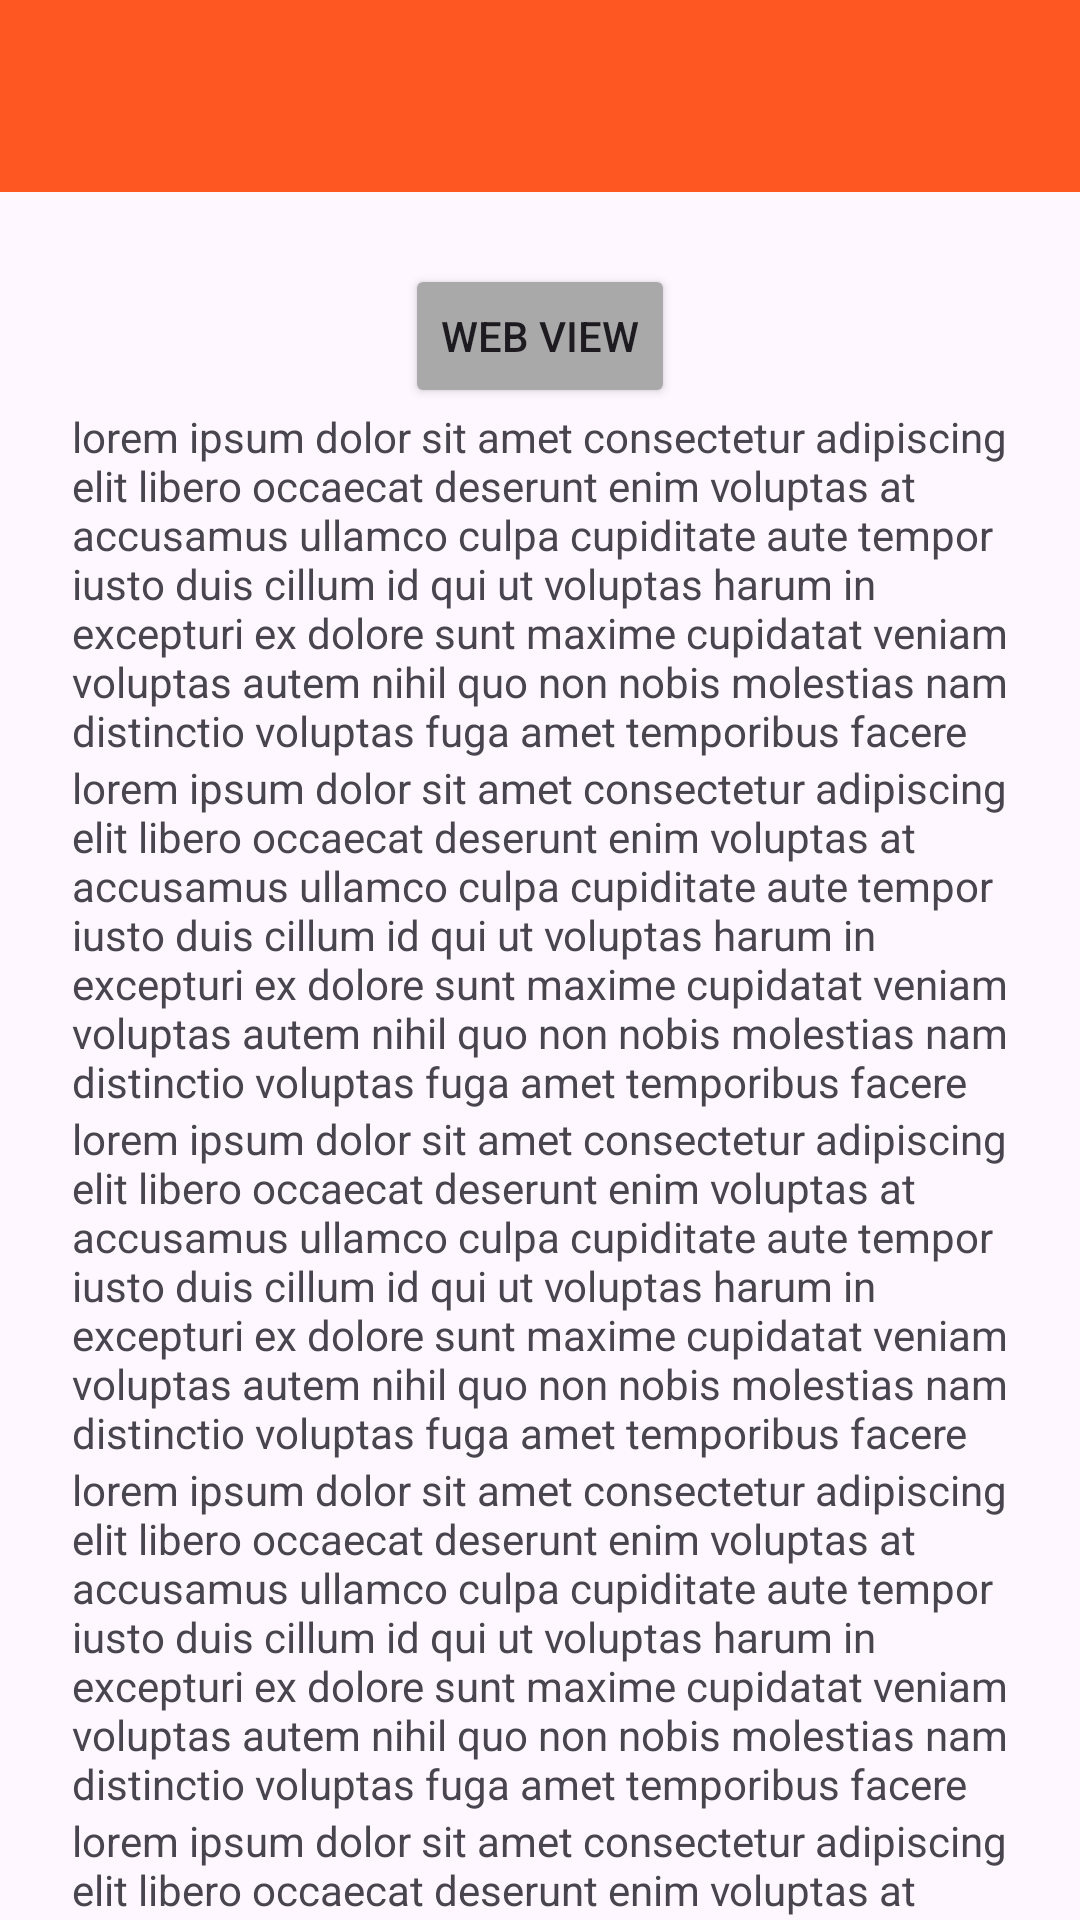

Write the Android layout XML for this screen, with the resource values it uses.
<!-- AndroidManifest.xml: application theme Theme.Alif_3TIA_Mobile -->
<!-- res/layout/activity_lima.xml -->
<?xml version="1.0" encoding="utf-8"?>
<androidx.coordinatorlayout.widget.CoordinatorLayout xmlns:android="http://schemas.android.com/apk/res/android"
    xmlns:app="http://schemas.android.com/apk/res-auto"
    xmlns:tools="http://schemas.android.com/tools"
    android:id="@+id/main"
    android:layout_width="match_parent"
    android:layout_height="match_parent"
    tools:context=".Home.Pertemuan5.LimaActivity">
    <com.google.android.material.appbar.AppBarLayout
        android:id="@+id/appBar"
        android:layout_width="match_parent"
        android:layout_height="wrap_content">

        <androidx.appcompat.widget.Toolbar
            android:id="@+id/toolbar"
            android:layout_width="match_parent"
            android:layout_height="?attr/actionBarSize"
            android:background="#FF5722"
            app:layout_constraintBottom_toBottomOf="parent"
            app:layout_constraintEnd_toEndOf="parent"
            app:layout_constraintHorizontal_bias="0.0"
            app:layout_constraintStart_toStartOf="parent"
            app:layout_constraintTop_toTopOf="parent"
            app:layout_constraintVertical_bias="0.001"
            app:subtitleTextColor="@android:color/white"
            app:titleTextColor="@android:color/white"
            app:layout_scrollFlags="scroll|enterAlways"/>

    </com.google.android.material.appbar.AppBarLayout>



    <androidx.core.widget.NestedScrollView
        android:layout_width="match_parent"
        android:layout_height="match_parent"
        app:layout_behavior="@string/appbar_scrolling_view_behavior"
        android:padding="24dp"
        android:clipToPadding="false">
        <LinearLayout
            android:layout_width="match_parent"
            android:layout_height="wrap_content"
            android:orientation="vertical"
            android:gravity="center_horizontal">

            <Button
                android:id="@+id/btnWebview"
                android:layout_width="wrap_content"
                android:layout_height="wrap_content"
                android:text="Web view"
                android:backgroundTint="@color/Abu"/>

            <TextView
                android:layout_width="match_parent"
                android:layout_height="wrap_content"
                android:text="lorem ipsum dolor sit amet consectetur adipiscing elit libero occaecat deserunt enim voluptas at accusamus ullamco culpa cupiditate aute tempor iusto duis cillum id qui ut voluptas harum in excepturi ex dolore sunt maxime cupidatat veniam voluptas autem nihil quo non nobis molestias nam distinctio voluptas fuga amet temporibus facere"/>
            <TextView
                android:layout_width="match_parent"
                android:layout_height="wrap_content"
                android:text="lorem ipsum dolor sit amet consectetur adipiscing elit libero occaecat deserunt enim voluptas at accusamus ullamco culpa cupiditate aute tempor iusto duis cillum id qui ut voluptas harum in excepturi ex dolore sunt maxime cupidatat veniam voluptas autem nihil quo non nobis molestias nam distinctio voluptas fuga amet temporibus facere"/>
            <TextView
                android:layout_width="match_parent"
                android:layout_height="wrap_content"
                android:text="lorem ipsum dolor sit amet consectetur adipiscing elit libero occaecat deserunt enim voluptas at accusamus ullamco culpa cupiditate aute tempor iusto duis cillum id qui ut voluptas harum in excepturi ex dolore sunt maxime cupidatat veniam voluptas autem nihil quo non nobis molestias nam distinctio voluptas fuga amet temporibus facere"/>
            <TextView
                android:layout_width="match_parent"
                android:layout_height="wrap_content"
                android:text="lorem ipsum dolor sit amet consectetur adipiscing elit libero occaecat deserunt enim voluptas at accusamus ullamco culpa cupiditate aute tempor iusto duis cillum id qui ut voluptas harum in excepturi ex dolore sunt maxime cupidatat veniam voluptas autem nihil quo non nobis molestias nam distinctio voluptas fuga amet temporibus facere"/>
            <TextView
                android:layout_width="match_parent"
                android:layout_height="wrap_content"
                android:text="lorem ipsum dolor sit amet consectetur adipiscing elit libero occaecat deserunt enim voluptas at accusamus ullamco culpa cupiditate aute tempor iusto duis cillum id qui ut voluptas harum in excepturi ex dolore sunt maxime cupidatat veniam voluptas autem nihil quo non nobis molestias nam distinctio voluptas fuga amet temporibus facere"/>
            <TextView
                android:layout_width="match_parent"
                android:layout_height="wrap_content"
                android:text="lorem ipsum dolor sit amet consectetur adipiscing elit libero occaecat deserunt enim voluptas at accusamus ullamco culpa cupiditate aute tempor iusto duis cillum id qui ut voluptas harum in excepturi ex dolore sunt maxime cupidatat veniam voluptas autem nihil quo non nobis molestias nam distinctio voluptas fuga amet temporibus facere"/>
            <TextView
                android:layout_width="match_parent"
                android:layout_height="wrap_content"
                android:text="lorem ipsum dolor sit amet consectetur adipiscing elit libero occaecat deserunt enim voluptas at accusamus ullamco culpa cupiditate aute tempor iusto duis cillum id qui ut voluptas harum in excepturi ex dolore sunt maxime cupidatat veniam voluptas autem nihil quo non nobis molestias nam distinctio voluptas fuga amet temporibus facere"/>
            <TextView
                android:layout_width="match_parent"
                android:layout_height="wrap_content"
                android:text="lorem ipsum dolor sit amet consectetur adipiscing elit libero occaecat deserunt enim voluptas at accusamus ullamco culpa cupiditate aute tempor iusto duis cillum id qui ut voluptas harum in excepturi ex dolore sunt maxime cupidatat veniam voluptas autem nihil quo non nobis molestias nam distinctio voluptas fuga amet temporibus facere"/>
            <TextView
                android:layout_width="match_parent"
                android:layout_height="wrap_content"
                android:text="lorem ipsum dolor sit amet consectetur adipiscing elit libero occaecat deserunt enim voluptas at accusamus ullamco culpa cupiditate aute tempor iusto duis cillum id qui ut voluptas harum in excepturi ex dolore sunt maxime cupidatat veniam voluptas autem nihil quo non nobis molestias nam distinctio voluptas fuga amet temporibus facere"/>


        </LinearLayout>
    </androidx.core.widget.NestedScrollView>

</androidx.coordinatorlayout.widget.CoordinatorLayout>
<!-- resources referenced by this layout -->
<resources>
  <color name="Abu">#A9A9A9</color>
  <style name="Theme.Alif_3TIA_Mobile" parent="Base.Theme.Alif_3TIA_Mobile" />
  <style name="Base.Theme.Alif_3TIA_Mobile" parent="Theme.Material3.DayNight.NoActionBar">
          
          
      </style>
</resources>
